Run: headless pygame with SDL's dummy video driver; simulated clock (each Clock.tick advances the game by its frame time, no real sleeping); random seed 0; keys injected as events and as key.get_pressed() state; no mouse input.
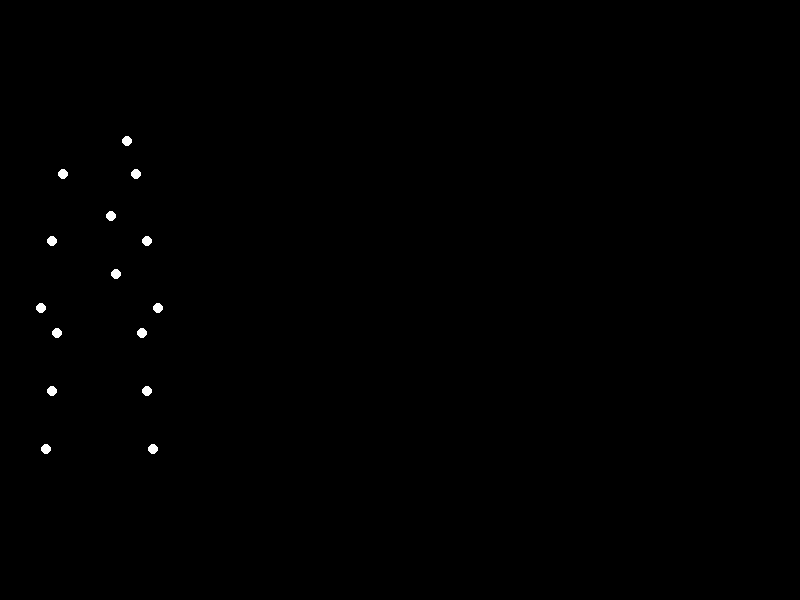
Frame 1 of 4 · flips 1–60 · no input
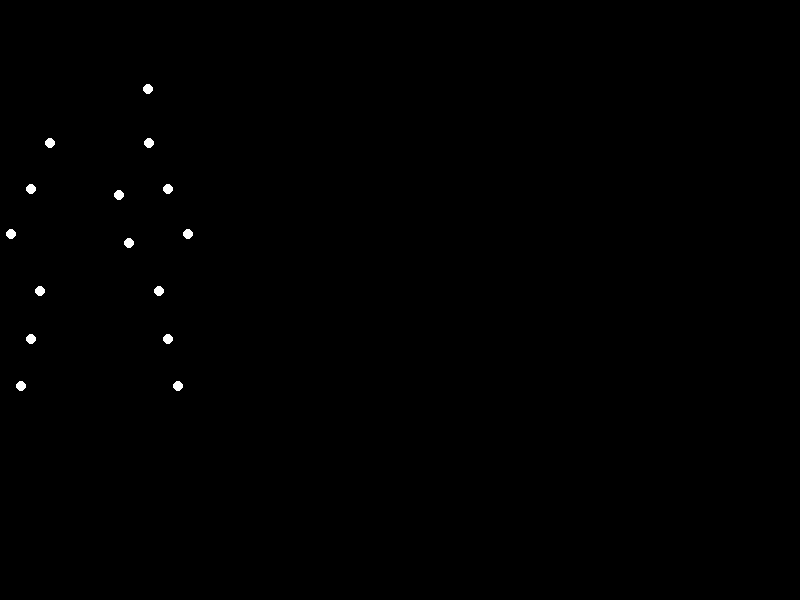
Frame 2 of 4 · flips 61–180 · tapped SPACE, RETURN · held RIGHT (→), D
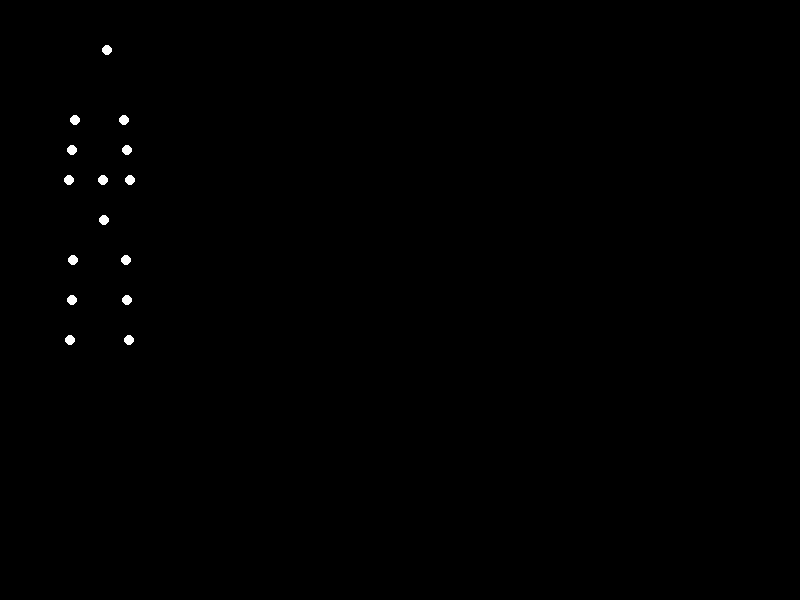
Frame 3 of 4 · flips 181–300 · held DOWN (↓), S
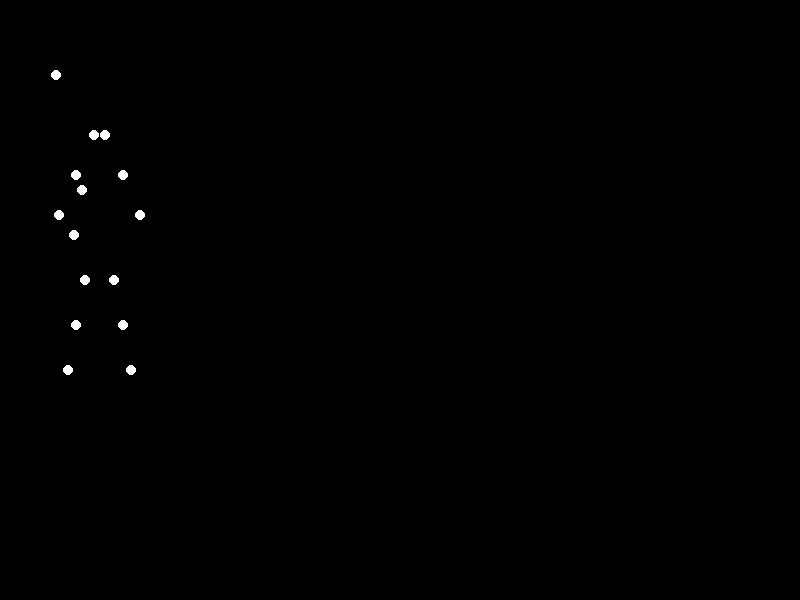
Frame 4 of 4 · flips 301–420 · held LEFT (←), A, UP (↑), W

The pygame program that drew these frames:


import pygame
import math

# Window size
WIDTH, HEIGHT = 800, 600

# Colors
WHITE = (255, 255, 255)
BLACK = (0, 0, 0)

# Point-light positions
point_lights = [
    {"x": 100, "y": 100, "dx": 0, "dy": 0},  # Head
    {"x": 120, "y": 150, "dx": 0, "dy": 0},  # Right shoulder
    {"x": 80, "y": 150, "dx": 0, "dy": 0},   # Left shoulder
    {"x": 120, "y": 200, "dx": 0, "dy": 0},  # Right elbow
    {"x": 80, "y": 200, "dx": 0, "dy": 0},   # Left elbow
    {"x": 120, "y": 250, "dx": 0, "dy": 0},  # Right wrist
    {"x": 80, "y": 250, "dx": 0, "dy": 0},   # Left wrist
    {"x": 100, "y": 200, "dx": 0, "dy": 0},  # Chest
    {"x": 100, "y": 250, "dx": 0, "dy": 0},  # Waist
    {"x": 120, "y": 300, "dx": 0, "dy": 0},  # Right hip
    {"x": 80, "y": 300, "dx": 0, "dy": 0},   # Left hip
    {"x": 120, "y": 350, "dx": 0, "dy": 0},  # Right knee
    {"x": 80, "y": 350, "dx": 0, "dy": 0},   # Left knee
    {"x": 120, "y": 400, "dx": 0, "dy": 0},  # Right ankle
    {"x": 80, "y": 400, "dx": 0, "dy": 0},   # Left ankle
]

def update_point_lights(point_lights, angle):
    for i, point_light in enumerate(point_lights):
        if i == 0:  # Head
            point_light["x"] = 100 + 50 * math.sin(angle)
            point_light["y"] = 100 + 50 * math.cos(angle)
        elif i == 1:  # Right shoulder
            point_light["x"] = 120 + 30 * math.sin(angle)
            point_light["y"] = 150 + 30 * math.cos(angle)
        elif i == 2:  # Left shoulder
            point_light["x"] = 80 - 30 * math.sin(angle)
            point_light["y"] = 150 + 30 * math.cos(angle)
        elif i == 3:  # Right elbow
            point_light["x"] = 120 + 50 * math.sin(angle)
            point_light["y"] = 200 + 50 * math.cos(angle)
        elif i == 4:  # Left elbow
            point_light["x"] = 80 - 50 * math.sin(angle)
            point_light["y"] = 200 + 50 * math.cos(angle)
        elif i == 5:  # Right wrist
            point_light["x"] = 120 + 70 * math.sin(angle)
            point_light["y"] = 250 + 70 * math.cos(angle)
        elif i == 6:  # Left wrist
            point_light["x"] = 80 - 70 * math.sin(angle)
            point_light["y"] = 250 + 70 * math.cos(angle)
        elif i == 7:  # Chest
            point_light["x"] = 100 + 20 * math.sin(angle)
            point_light["y"] = 200 + 20 * math.cos(angle)
        elif i == 8:  # Waist
            point_light["x"] = 100 + 30 * math.sin(angle)
            point_light["y"] = 250 + 30 * math.cos(angle)
        elif i == 9:  # Right hip
            point_light["x"] = 120 + 40 * math.sin(angle)
            point_light["y"] = 300 + 40 * math.cos(angle)
        elif i == 10:  # Left hip
            point_light["x"] = 80 - 40 * math.sin(angle)
            point_light["y"] = 300 + 40 * math.cos(angle)
        elif i == 11:  # Right knee
            point_light["x"] = 120 + 50 * math.sin(angle)
            point_light["y"] = 350 + 50 * math.cos(angle)
        elif i == 12:  # Left knee
            point_light["x"] = 80 - 50 * math.sin(angle)
            point_light["y"] = 350 + 50 * math.cos(angle)
        elif i == 13:  # Right ankle
            point_light["x"] = 120 + 60 * math.sin(angle)
            point_light["y"] = 400 + 60 * math.cos(angle)
        elif i == 14:  # Left ankle
            point_light["x"] = 80 - 60 * math.sin(angle)
            point_light["y"] = 400 + 60 * math.cos(angle)

def main():
    pygame.init()
    screen = pygame.display.set_mode((WIDTH, HEIGHT))
    clock = pygame.time.Clock()
    angle = 0

    running = True
    while running:
        for event in pygame.event.get():
            if event.type == pygame.QUIT:
                running = False

        screen.fill(BLACK)

        update_point_lights(point_lights, angle)

        for point_light in point_lights:
            pygame.draw.circle(screen, WHITE, (int(point_light["x"]), int(point_light["y"])), 5)

        angle += 0.01
        if angle > 2 * math.pi:
            angle = 0

        pygame.display.flip()
        clock.tick(60)

    pygame.quit()

if __name__ == "__main__":
    main()
